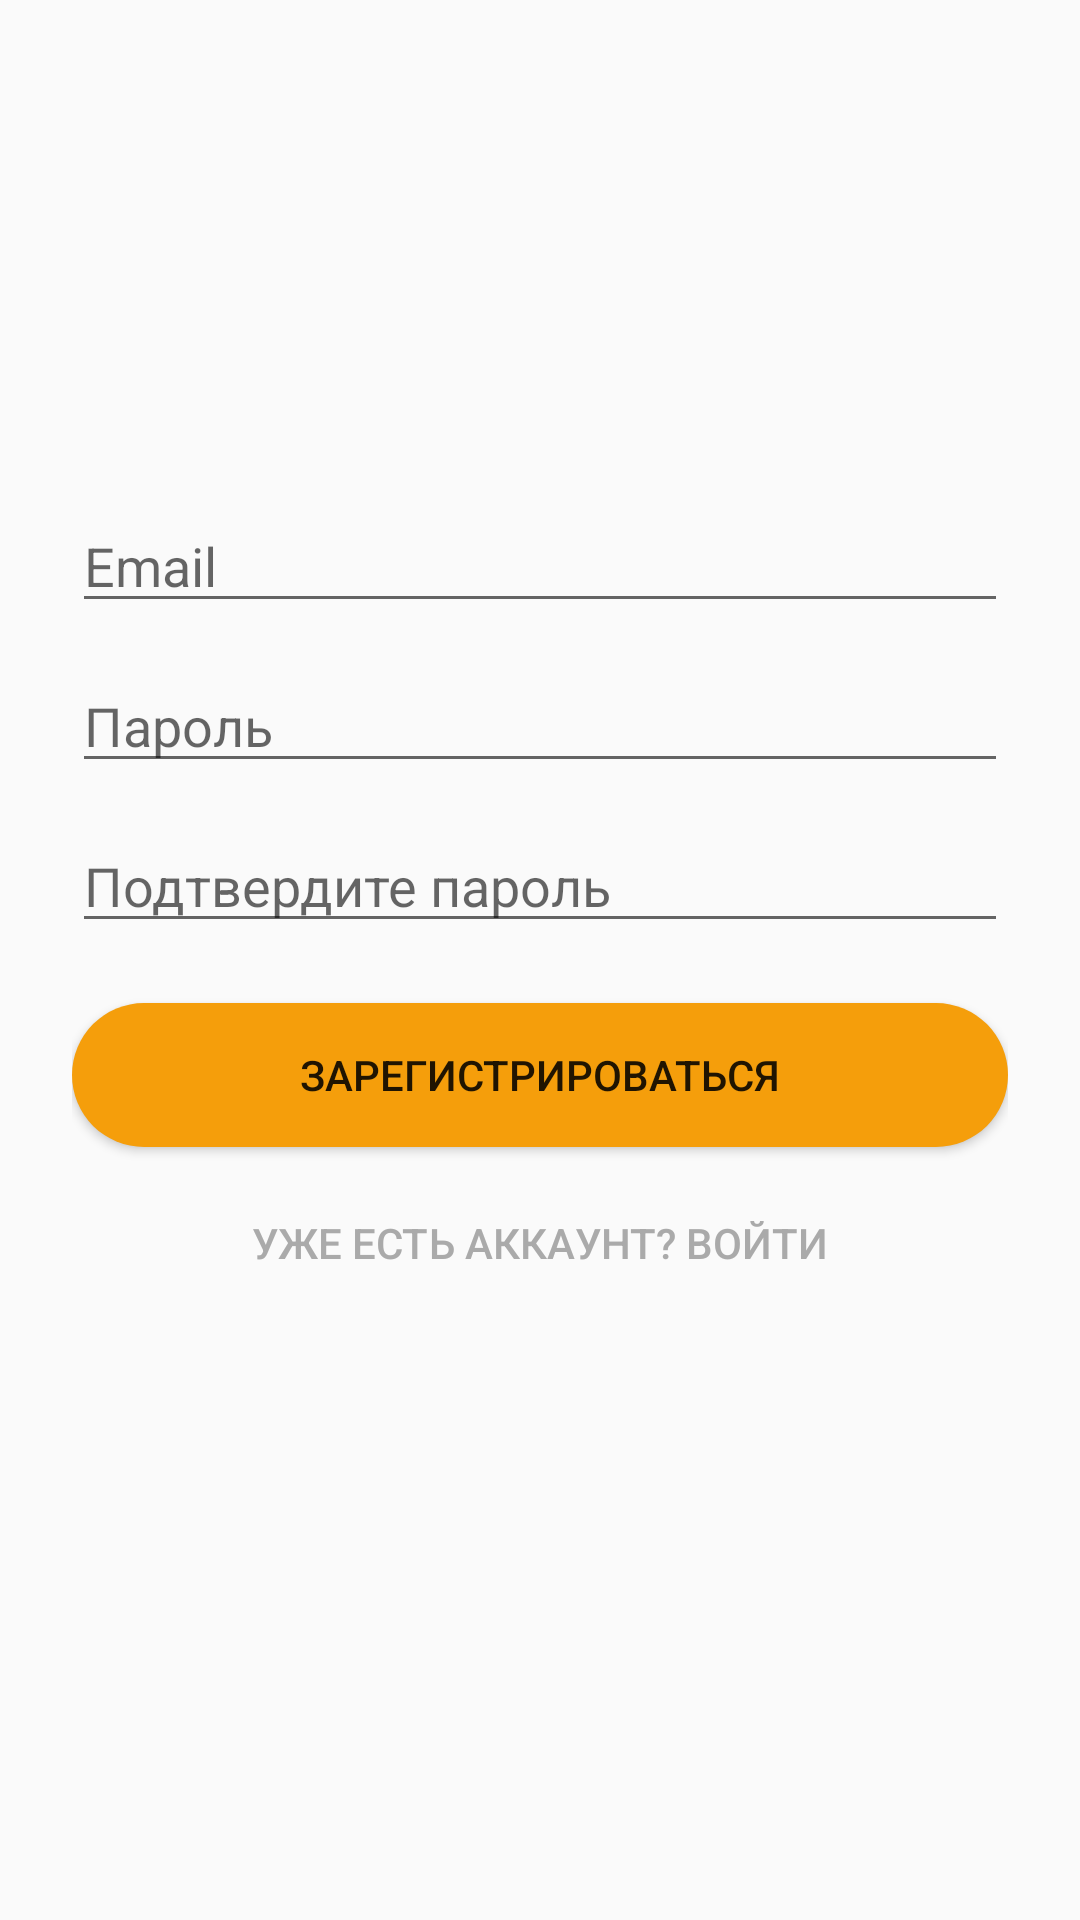

Layout XML and referenced resources for this Android screen:
<!-- AndroidManifest.xml: application theme Theme.AppCompat.Light.NoActionBar -->
<!-- res/layout/activity_register.xml -->
<?xml version="1.0" encoding="utf-8"?>
<LinearLayout
    xmlns:android="http://schemas.android.com/apk/res/android"
    android:layout_width="match_parent"
    android:layout_height="match_parent"
    android:orientation="vertical"
    android:padding="24dp"
    android:gravity="center">

    <EditText
        android:id="@+id/etEmail"
        android:layout_width="match_parent"
        android:layout_height="wrap_content"
        android:hint="@string/profile_email_title"
        android:inputType="textEmailAddress"
        android:importantForAutofill="yes" />

    <EditText
        android:id="@+id/etPassword"
        android:layout_width="match_parent"
        android:layout_height="wrap_content"
        android:hint="@string/register_password"
        android:inputType="textPassword"
        android:layout_marginTop="12dp"
        android:importantForAutofill="yes" />

    <EditText
        android:id="@+id/etConfirmPassword"
        android:layout_width="match_parent"
        android:layout_height="wrap_content"
        android:hint="@string/register_confirm_password"
        android:inputType="textPassword"
        android:layout_marginTop="12dp"
        android:importantForAutofill="yes" />

    <Button
        android:id="@+id/btnRegister"
        android:layout_width="match_parent"
        android:layout_height="wrap_content"
        android:text="@string/button_register"
        android:background="@drawable/btn_rounded"
        android:backgroundTint="@color/yellow_500"
        android:layout_marginTop="20dp"/>

    <Button
        android:id="@+id/btnLogin"
        android:layout_width="match_parent"
        android:layout_height="wrap_content"
        android:text="@string/register_having_account"
        style="?android:attr/borderlessButtonStyle"
        android:background="@drawable/btn_rounded"
        android:backgroundTint="@android:color/transparent"
        android:textColor="@android:color/darker_gray"
        android:layout_marginTop="8dp"/>

    <TextView
        android:id="@+id/tvError"
        android:layout_width="wrap_content"
        android:layout_height="wrap_content"
        android:textColor="@android:color/holo_red_dark"
        android:layout_marginTop="16dp"
        android:gravity="center"/>

</LinearLayout>
<!-- resources referenced by this layout -->
<resources>
  <color name="yellow_500">#F59E0B</color>
  <!-- drawable btn_rounded (drawable) -->
  <?xml version="1.0" encoding="utf-8"?>
  <shape xmlns:android="http://schemas.android.com/apk/res/android"
      android:shape="rectangle">
      <corners android:radius="24dp" />
      <solid android:color="@color/yellow_500" />
  </shape>
  <string name="button_register">Зарегистрироваться</string>
  <string name="profile_email_title">Email</string>
  <string name="register_confirm_password">Подтвердите пароль</string>
  <string name="register_having_account">Уже есть аккаунт? Войти</string>
  <string name="register_password">Пароль</string>
</resources>
